Run: headless pygame with SDL's dummy video driver; simulated clock (each Clock.tick advances the game by its frame time, no real sleeping); random seed 0; keys injected as events and as key.get_pressed() state; mouse plan: one left click at the window centre at the start of phase 2, then a move to the lower-right quarter at the start of phase 3.
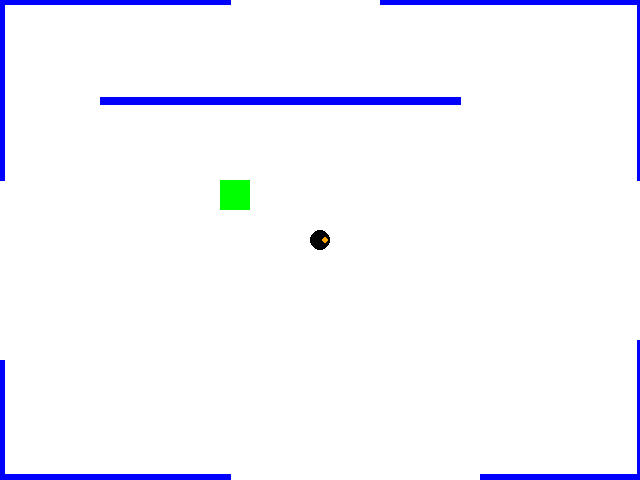
Frame 1 of 3 · flips 1–60 · no input
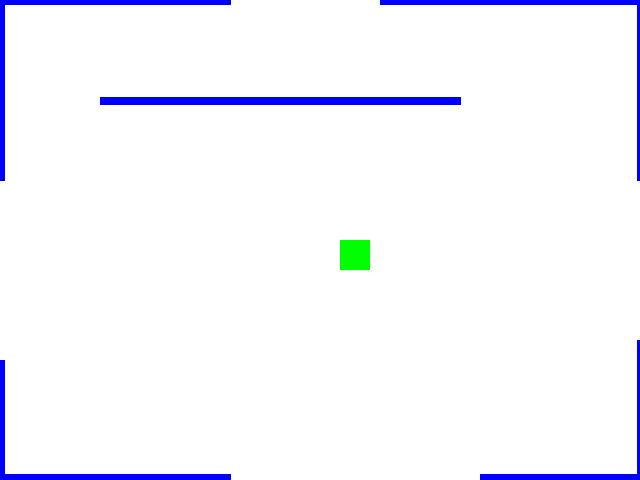
Frame 2 of 3 · flips 61–180 · clicked the window centre · tapped SPACE, RETURN · held RIGHT (→), D
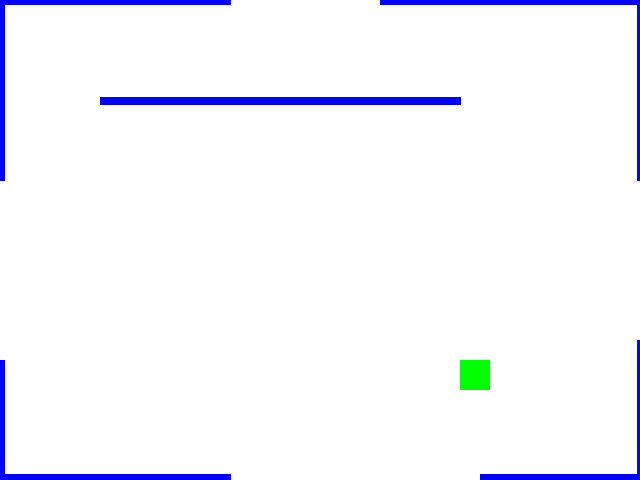
Frame 3 of 3 · flips 181–300 · moved the mouse to the lower-right quarter · held DOWN (↓), S

The pygame program that drew these frames:

import pygame
pygame.init()
screen = pygame.display.set_mode((640,480))
clock = pygame.time.Clock()
running = True

font = pygame.font.SysFont('free',32) 
text = font.render('GAME OVER', True,"red","black")
textRect = text.get_rect()


GAME_OVER = False

walls = [
    [(0,0), (230,0)], # X
    [(0,0), (0,180)],#Y TOP LEFT
    [(100, 100), (460, 100)], #TOP MIDDLE
    [(380,0), (640,0)],#TOP RIGHT
    [(0,477),(230,477)],#BOTTOM LEFT
    [(480,477),(644,477)],#BOTTOM RIGHT #1 Y AND #2 X 
    [(640,477),(640,340)],#BOTTOM X RIGHT 
    [(0,360),(0,480)], #TOP Y WALL MIDDLE
    [(640,180),(640,0)],#1 X and #2 Y top RIGHT
    ]
                                                                




# player_pos is essentially:
# player_pos.x -> horizontal pos | player_.pos.y -> vertical pos
player_pos = pygame.Vector2(screen.get_width()/2, screen.get_height()/2)
enemy_pos = pygame.Vector2(screen.get_width()/4, screen.get_height()/4)
enemy_hits_wall = False
player_firing = False
gun_pos = pygame.Vector2((screen.get_width()/2)+5, screen.get_height()/2)


while running:
    for event in  pygame.event.get():
        if event.type == pygame.QUIT:
            running=False


            
       # update player position based on keys pressed     
    keys = pygame.key.get_pressed()
    if keys[pygame.K_w]:
        player_pos.y -= 5
    if keys[pygame.K_s]:
        player_pos.y += 5 # player speed
    if keys[pygame.K_a]:
        player_pos.x -= 5
    if keys[pygame.K_d]:
        player_pos.x += 5
    if enemy_hits_wall == False:   
        if player_pos.x > enemy_pos.x:
            enemy_pos.x +=1
        if player_pos.x < enemy_pos.x:
            enemy_pos.x -=1
        if player_pos.y > enemy_pos.y:
            enemy_pos.y +=1
        if player_pos.y < enemy_pos.y:
            enemy_pos.y -=1
    mouse_pressed=pygame.mouse.get_pressed()
    if mouse_pressed[0]:
        print("firing")
        player_firing = True
   
    
    
    
    
    screen.fill('white')
    player_box = pygame.draw.circle(screen,"black",[player_pos.x,player_pos.y],10)
    gun_box = pygame.draw.circle(screen,"orange",[player_pos.x+5,player_pos.y],3)
    
    enemy_box = pygame.draw.rect(screen,"green" ,[enemy_pos.x,enemy_pos.y,30,30])
    
    if enemy_box.colliderect(player_box):
        GAME_OVER =True
        running = False
    if player_firing == True:
        pygame.draw.line(screen,"orange",[player_pos.x+5,player_pos.y],[player_pos.x+100,player_pos.y+100],10)
    
    
    
    
    for wall in walls:
        wall_box = pygame.draw.line(screen,"blue",wall[0],wall[1],8)
        if wall_box.colliderect(player_box):
            GAME_OVER =True
            running = False
        if wall_box.colliderect(enemy_box):
            enemy_hits_wall = True
            
            
      
    
    pygame.display.flip()
    clock.tick(60)
if GAME_OVER:
    screen.blit(text, textRect)
    print("wall_hit")
    pygame.display.flip()
else:
    pygame.quit()
